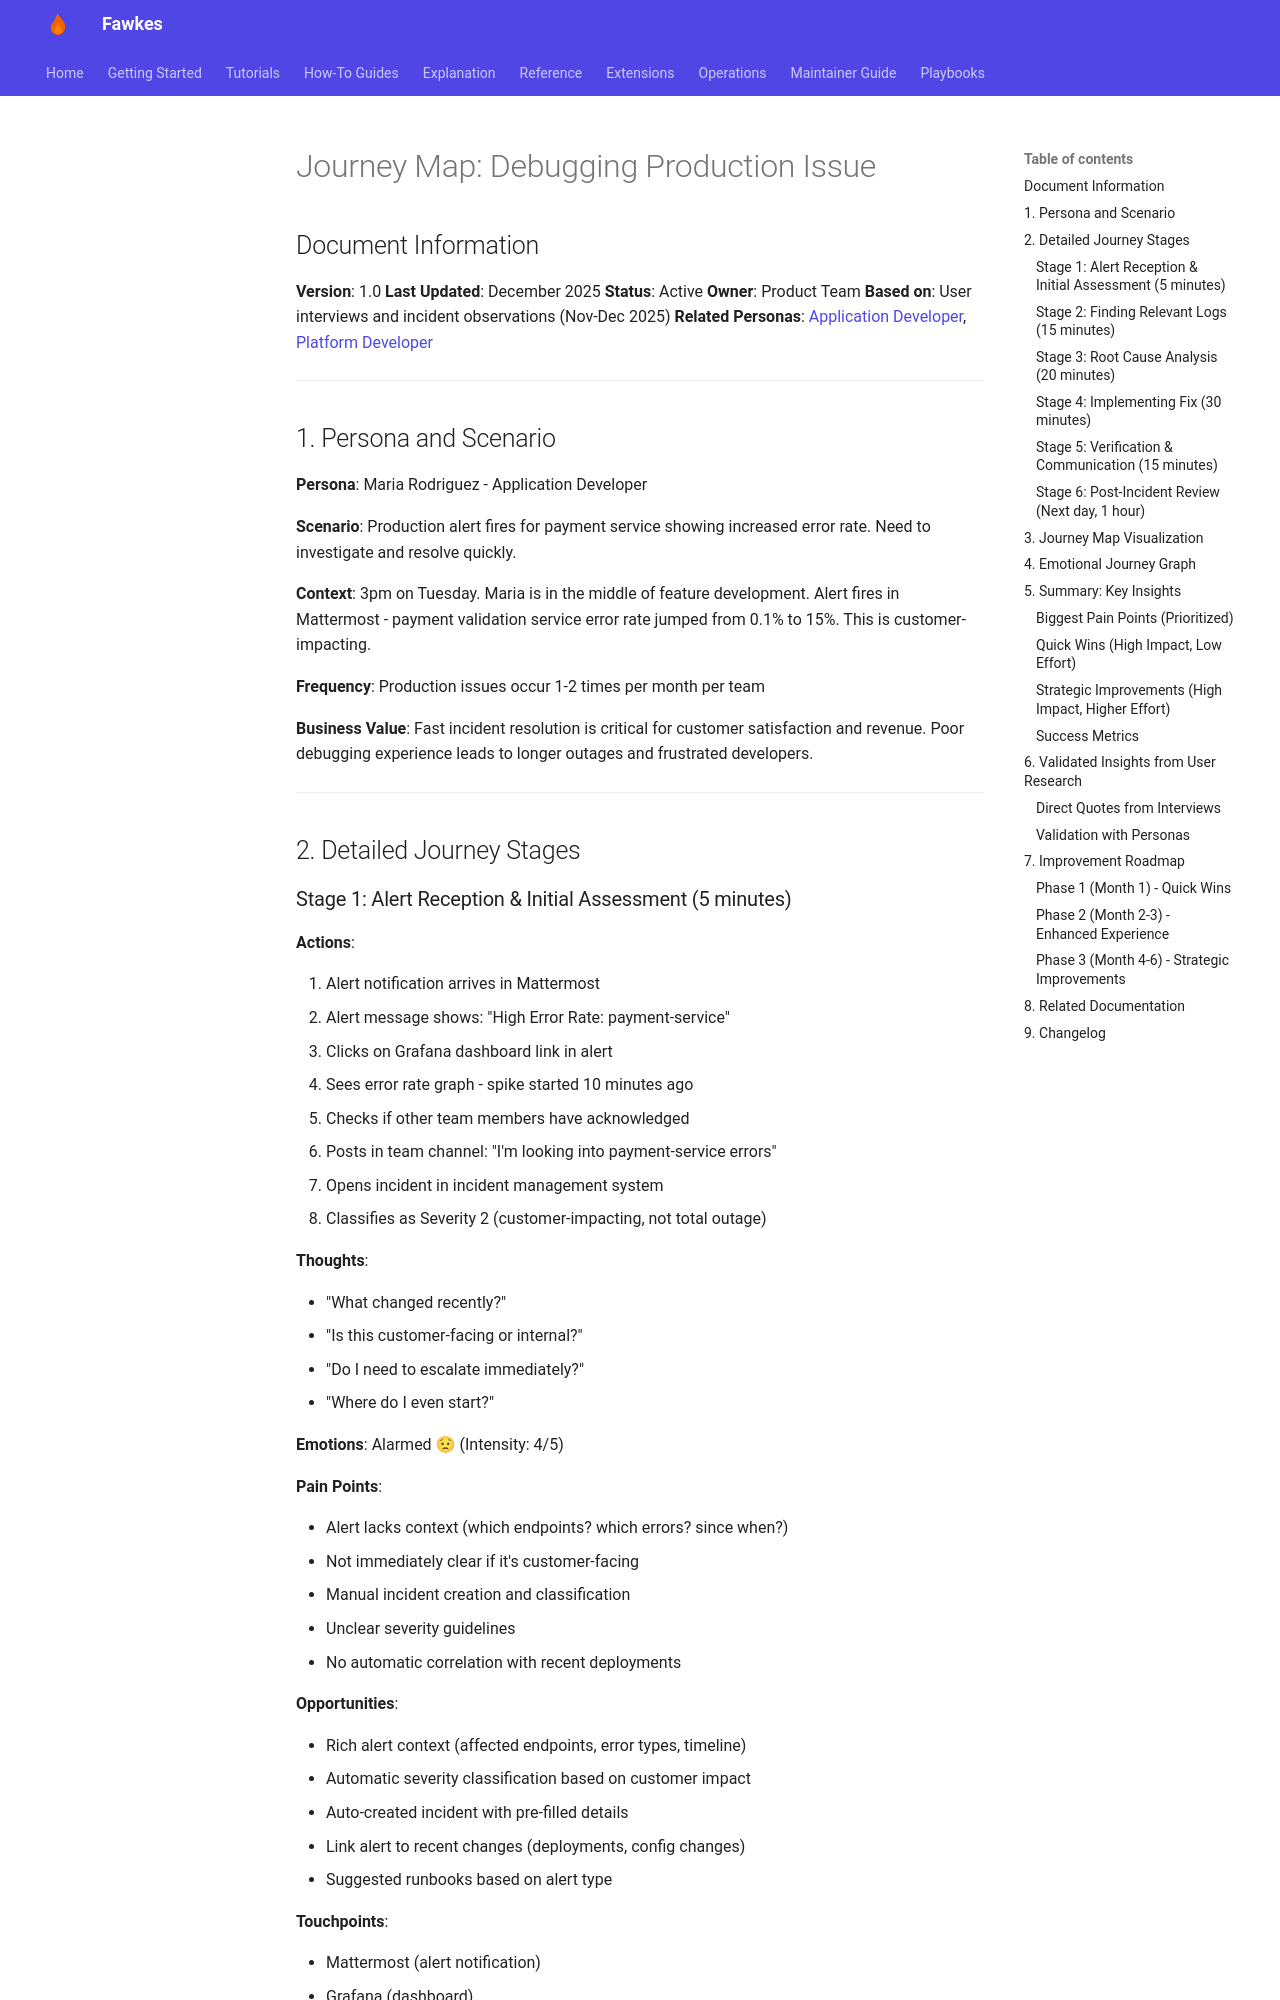

repository: paruff/fawkes · page: research/journey-maps/03-debugging-production-issue/index.html · generator: mkdocs

# Journey Map: Debugging Production Issue

## Document Information

**Version**: 1.0
**Last Updated**: December 2025
**Status**: Active
**Owner**: Product Team
**Based on**: User interviews and incident observations (Nov-Dec 2025)
**Related Personas**: [Application Developer](../personas/application-developer.md), [Platform Developer](../personas/platform-developer.md)

---

## 1. Persona and Scenario

**Persona**: Maria Rodriguez - Application Developer

**Scenario**: Production alert fires for payment service showing increased error rate. Need to investigate and resolve quickly.

**Context**: 3pm on Tuesday. Maria is in the middle of feature development. Alert fires in Mattermost - payment validation service error rate jumped from 0.1% to 15%. This is customer-impacting.

**Frequency**: Production issues occur 1-2 times per month per team

**Business Value**: Fast incident resolution is critical for customer satisfaction and revenue. Poor debugging experience leads to longer outages and frustrated developers.

---

## 2. Detailed Journey Stages

### Stage 1: Alert Reception & Initial Assessment (5 minutes)

**Actions**:

1. Alert notification arrives in Mattermost
2. Alert message shows: "High Error Rate: payment-service"
3. Clicks on Grafana dashboard link in alert
4. Sees error rate graph - spike started 10 minutes ago
5. Checks if other team members have acknowledged
6. Posts in team channel: "I'm looking into payment-service errors"
7. Opens incident in incident management system
8. Classifies as Severity 2 (customer-impacting, not total outage)

**Thoughts**:

- "What changed recently?"
- "Is this customer-facing or internal?"
- "Do I need to escalate immediately?"
- "Where do I even start?"

**Emotions**: Alarmed 😟 (Intensity: 4/5)

**Pain Points**:

- Alert lacks context (which endpoints? which errors? since when?)
- Not immediately clear if it's customer-facing
- Manual incident creation and classification
- Unclear severity guidelines
- No automatic correlation with recent deployments

**Opportunities**:

- Rich alert context (affected endpoints, error types, timeline)
- Automatic severity classification based on customer impact
- Auto-created incident with pre-filled details
- Link alert to recent changes (deployments, config changes)
- Suggested runbooks based on alert type

**Touchpoints**:

- Mattermost (alert notification)
- Grafana (dashboard)
- Incident management system
- Team channel (coordination)

---
